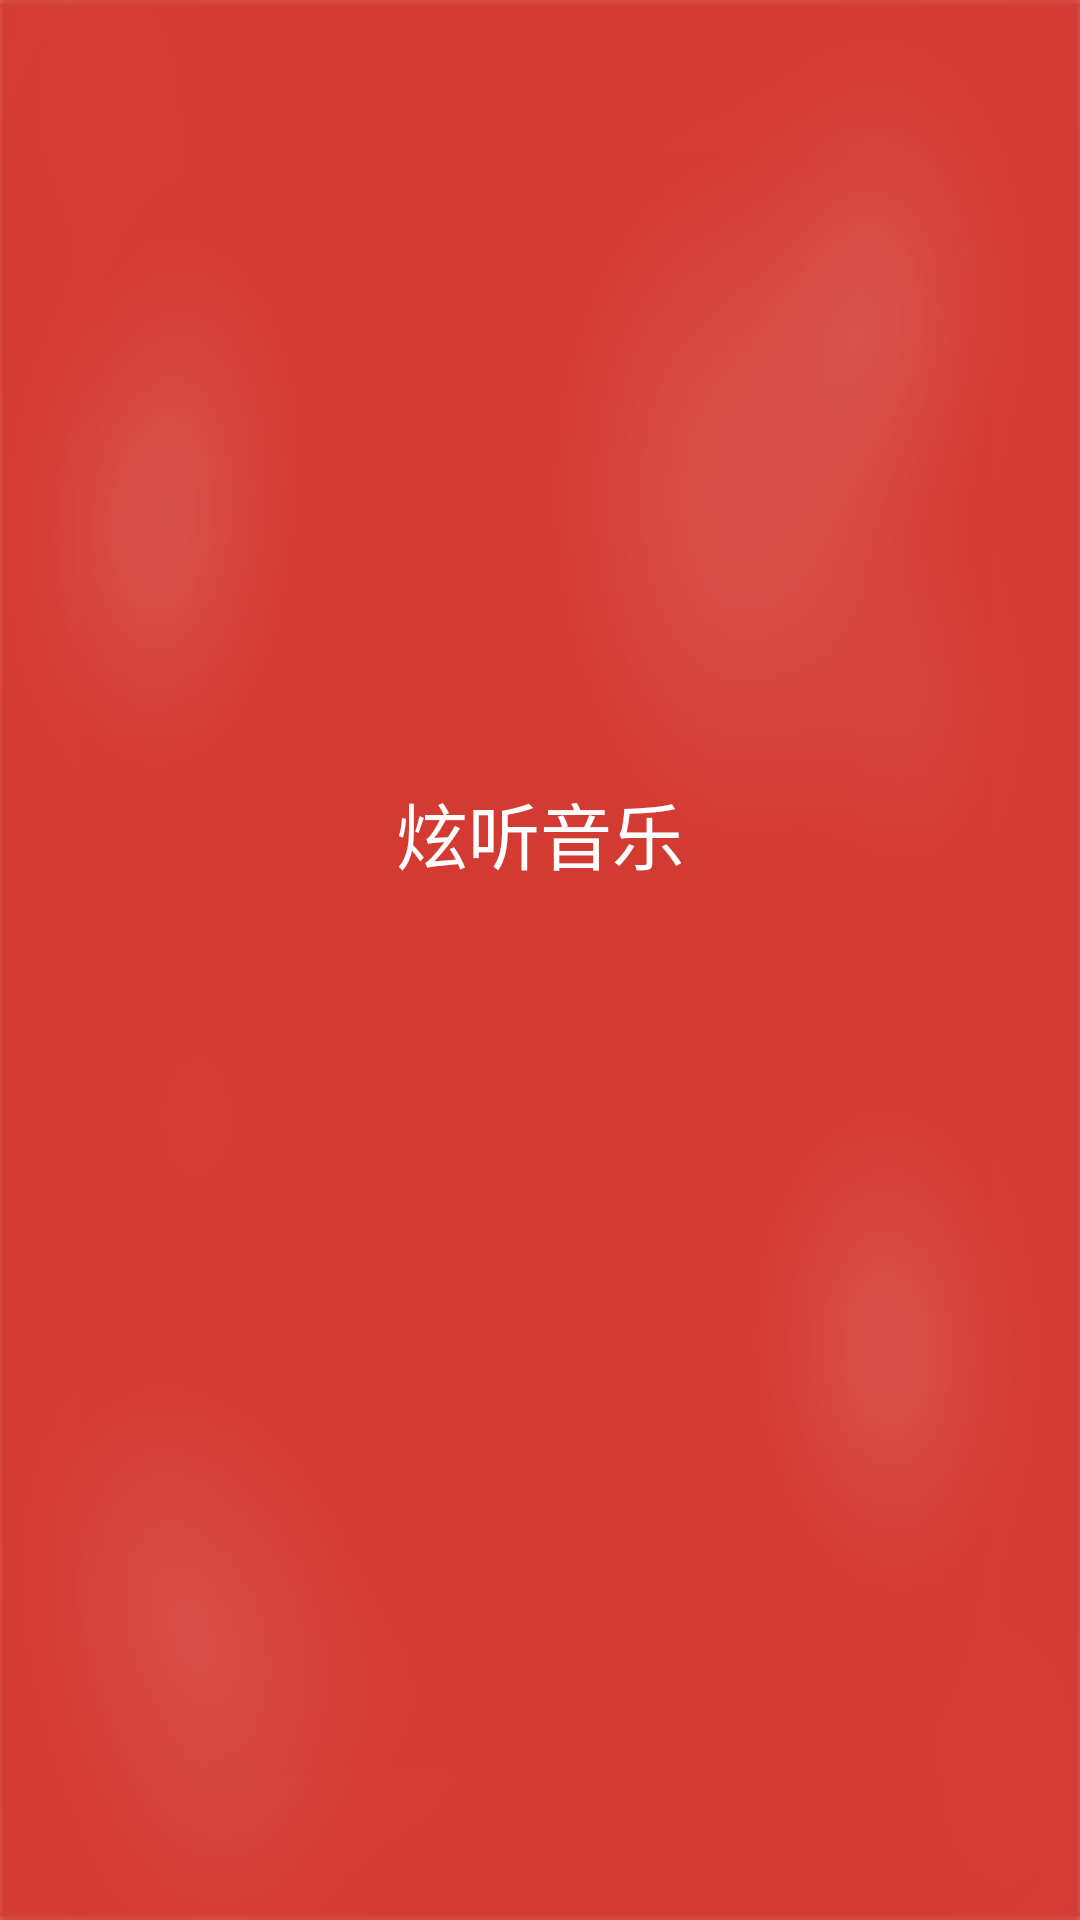

Layout XML and referenced resources for this Android screen:
<!-- AndroidManifest.xml: activity theme FullScreen -->
<!-- res/layout/activity_splash.xml -->
<?xml version="1.0" encoding="utf-8"?>
<RelativeLayout xmlns:android="http://schemas.android.com/apk/res/android"
    android:layout_width="match_parent"
    android:layout_height="match_parent"
    android:background="@mipmap/splash_bg">

    <LinearLayout
        android:layout_width="match_parent"
        android:layout_height="wrap_content"
        android:layout_centerVertical="true"
        android:gravity="center"
        android:orientation="vertical"
        android:paddingBottom="100dp">

        <ImageView
            android:layout_width="wrap_content"
            android:layout_height="wrap_content"
            android:src="@mipmap/logo" />

        <TextView
            android:layout_width="wrap_content"
            android:layout_height="wrap_content"
            android:layout_marginTop="15dp"
            android:text="炫听音乐"
            android:textColor="@android:color/white"
            android:textSize="24sp" />
    </LinearLayout>

</RelativeLayout>
<!-- resources referenced by this layout -->
<resources>
  <!-- mipmap splash_bg: png bitmap (mipmap-xhdpi, 15835 bytes) -->
  <style name="FullScreen" parent="@android:style/Theme.NoTitleBar.Fullscreen">
          <item name="android:windowBackground">@android:color/white</item>
      </style>
</resources>
